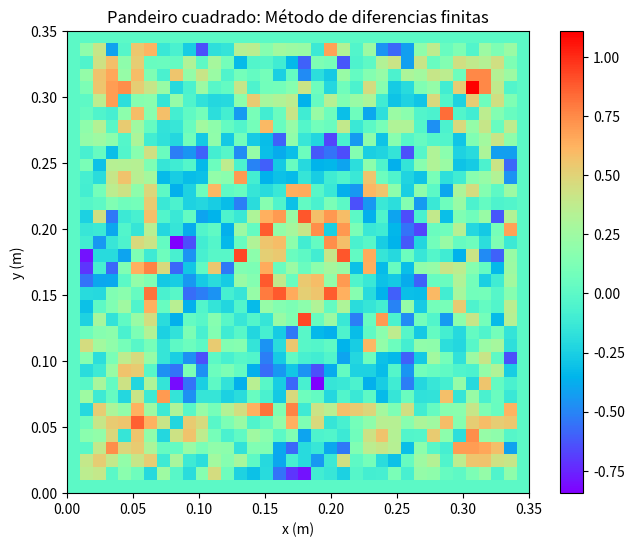

Write the Python code that produced this figure.
import numpy as np
import matplotlib.pyplot as plt  

L=0.35 # Lado del pandeiro
T=911 # Tensión del parche del pandeiro
sigma=0.412 # Densidad superficial del material del parche
c = np.sqrt(T/sigma)  # Velocidad del sonido en la membrana


def mdf_cart():
    dx = 0.01  # Delta x , Delta y
    nx=int(L/dx)
    dt = 0.0001  # Delta t
    t = 0.5  # Tiempo total
    nt = int(t / dt) # Número de pasos temporales
    u = np.zeros((nx + 1, nx+1, 3))  # 3 arrays de (x, y, t), para n-1, n y n+1
    u[nx//2, nx//2, 1] = 10
    for n in range(1, nt):
        for i in range(1, nx):
            for j in range(1, nx):
                u[i,j,2]=2*u[i,j,1]-u[i,j,0]+(c*dt/dx)**2 *(u[i+1,j,1]+u[i-1,j,1]+u[i,j+1,1]+u[i,j-1,1]-4*u[i,j,1])

        # Condiciones de contorno u(x,y=0,L)=0
        u[0,:,2]=u[-1,:,2]=u[:,0,2]=u[:,-1,2]=0

        # Salto temporal, u(n+1) pasa a ser u(n) y u(n) pasa a ser u(n-1)
        u[:, :,0]=u[:,:,1]
        u[:,:,1]=u[:,:,2]
    return u[:,:,1]

mdf = mdf_cart()
plt.figure(figsize=(8, 6))
plt.imshow(mdf, extent=[0, L, 0, L], origin='lower', cmap='rainbow')
plt.colorbar()
plt.title('Pandeiro cuadrado: Método de diferencias finitas')
plt.xlabel('x (m)')
plt.ylabel('y (m)')
plt.show()